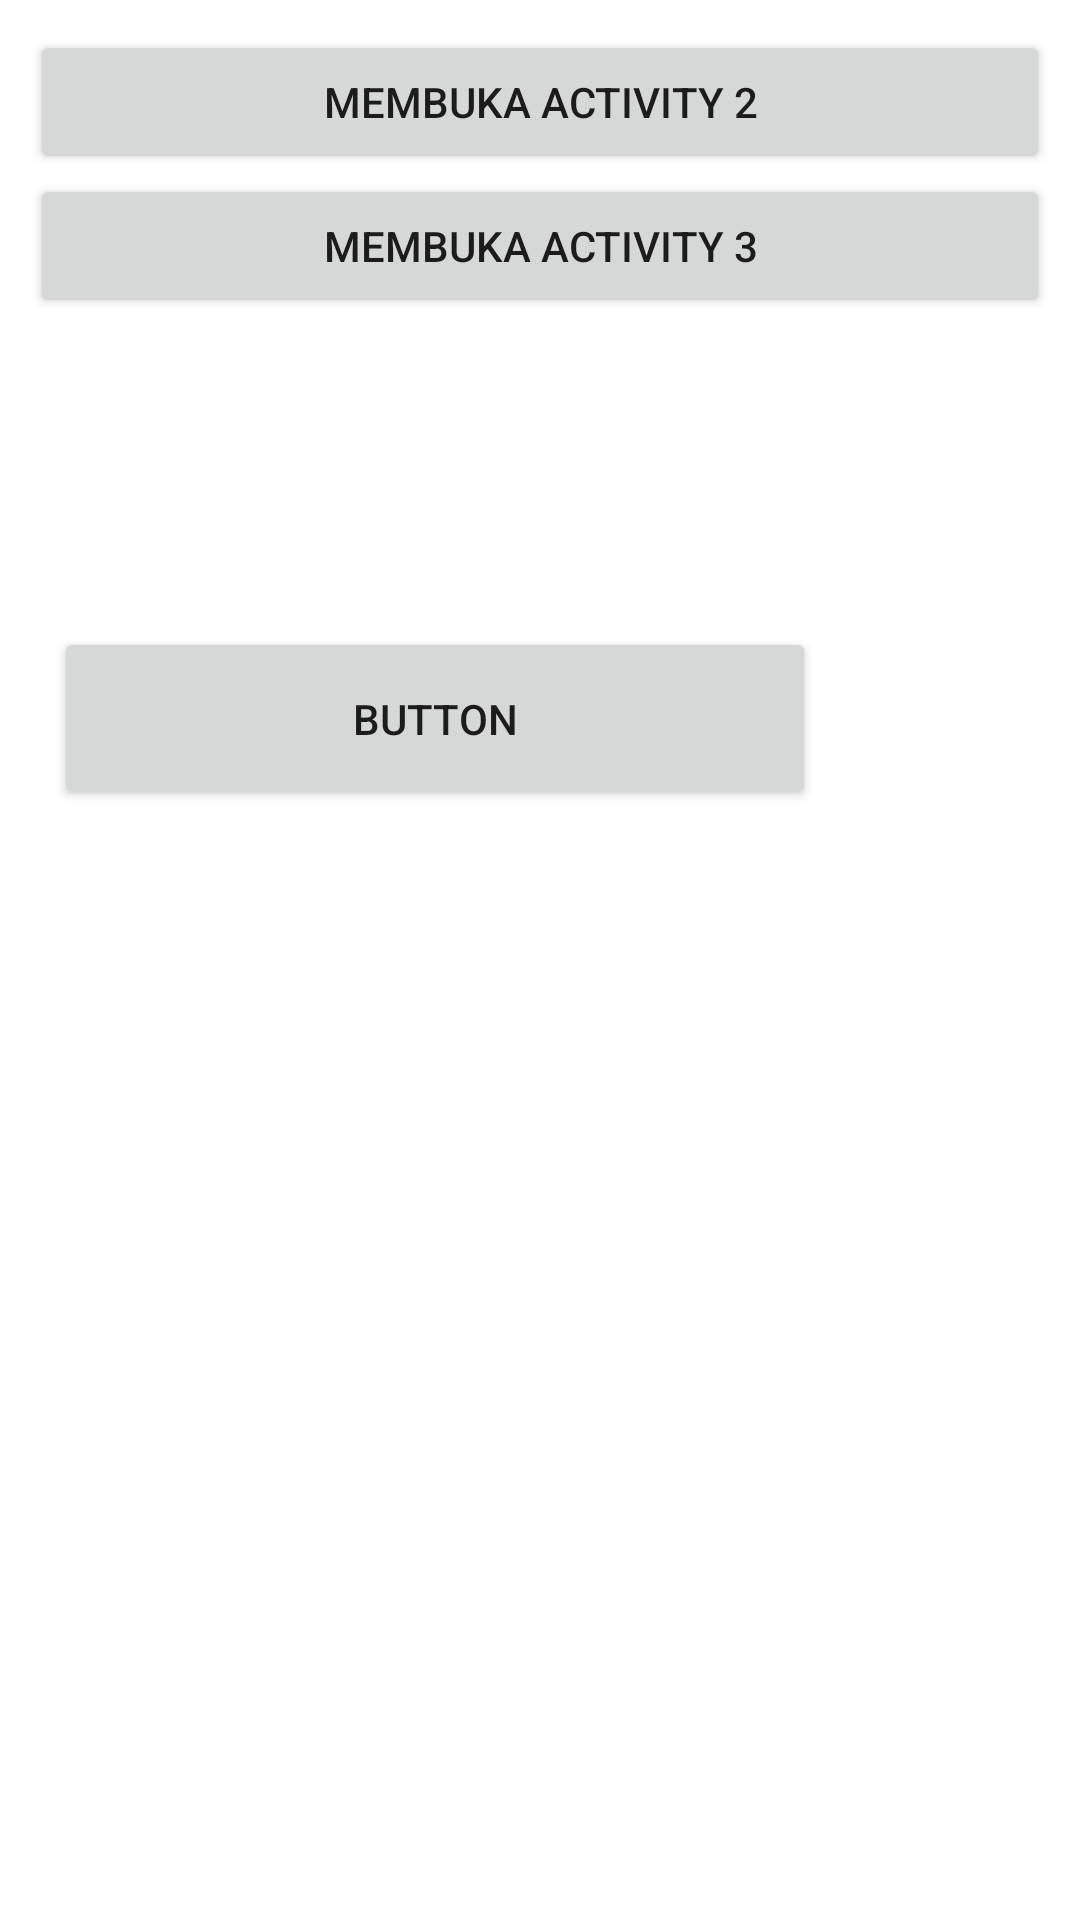

This screen was rendered from an Android layout file. Write that file and the resources it references.
<!-- AndroidManifest.xml: application theme Theme.Belajar_perpindahan_activity -->
<!-- res/layout/activity_main.xml -->
<?xml version="1.0" encoding="utf-8"?>
<RelativeLayout
    xmlns:android="http://schemas.android.com/apk/res/android"
    xmlns:app="http://schemas.android.com/apk/res-auto"
    xmlns:tools="http://schemas.android.com/tools"
    android:layout_width="match_parent"
    android:layout_height="match_parent"
    android:padding="10dp"
    tools:context=".MainActivity">

   <LinearLayout
       android:layout_width="match_parent"
       android:layout_height="wrap_content"
       android:orientation="vertical">

       <Button
           android:id="@+id/btn_kedua"
           android:layout_width="match_parent"
           android:layout_height="wrap_content"
           android:text="Membuka Activity 2" />

       <Button
           android:id="@+id/btn_ketiga"
           android:layout_width="match_parent"
           android:layout_height="wrap_content"
           android:text="Membuka Activity 3"/>

   </LinearLayout>

    <Button
        android:id="@+id/button"
        android:layout_width="242dp"
        android:layout_height="85dp"
        android:layout_alignParentStart="true"
        android:layout_alignParentTop="true"
        android:layout_alignParentEnd="true"
        android:layout_alignParentBottom="true"
        android:layout_marginStart="80dp"
        android:layout_marginTop="170dp"
        android:layout_marginEnd="99dp"
        android:layout_marginBottom="486dp"
        android:onClick="masuk"
        android:text="Button" />

    <Button
        android:id="@+id/button3"
        android:layout_width="254dp"
        android:layout_height="61dp"
        android:layout_alignParentEnd="true"
        android:layout_alignParentBottom="true"
        android:layout_marginEnd="78dp"
        android:layout_marginBottom="360dp"
        android:onClick="masuk2"
        android:text="Button" />


</RelativeLayout>
<!-- resources referenced by this layout -->
<resources>
  <style name="Theme.Belajar_perpindahan_activity" parent="Theme.MaterialComponents.DayNight.DarkActionBar">
          
          <item name="colorPrimary">@color/purple_500</item>
          <item name="colorPrimaryVariant">@color/purple_700</item>
          <item name="colorOnPrimary">@color/white</item>
          
          <item name="colorSecondary">@color/teal_200</item>
          <item name="colorSecondaryVariant">@color/teal_700</item>
          <item name="colorOnSecondary">@color/black</item>
          
          <item name="android:statusBarColor" tools:targetApi="l">?attr/colorPrimaryVariant</item>
          
      </style>
  <color name="purple_500">#2E9595</color>
  <color name="purple_700">#FAF9F9</color>
  <color name="white">#54585E</color>
  <color name="teal_200">#FF03DAC5</color>
  <color name="teal_700">#FF018786</color>
  <color name="black">#FF000000</color>
</resources>
